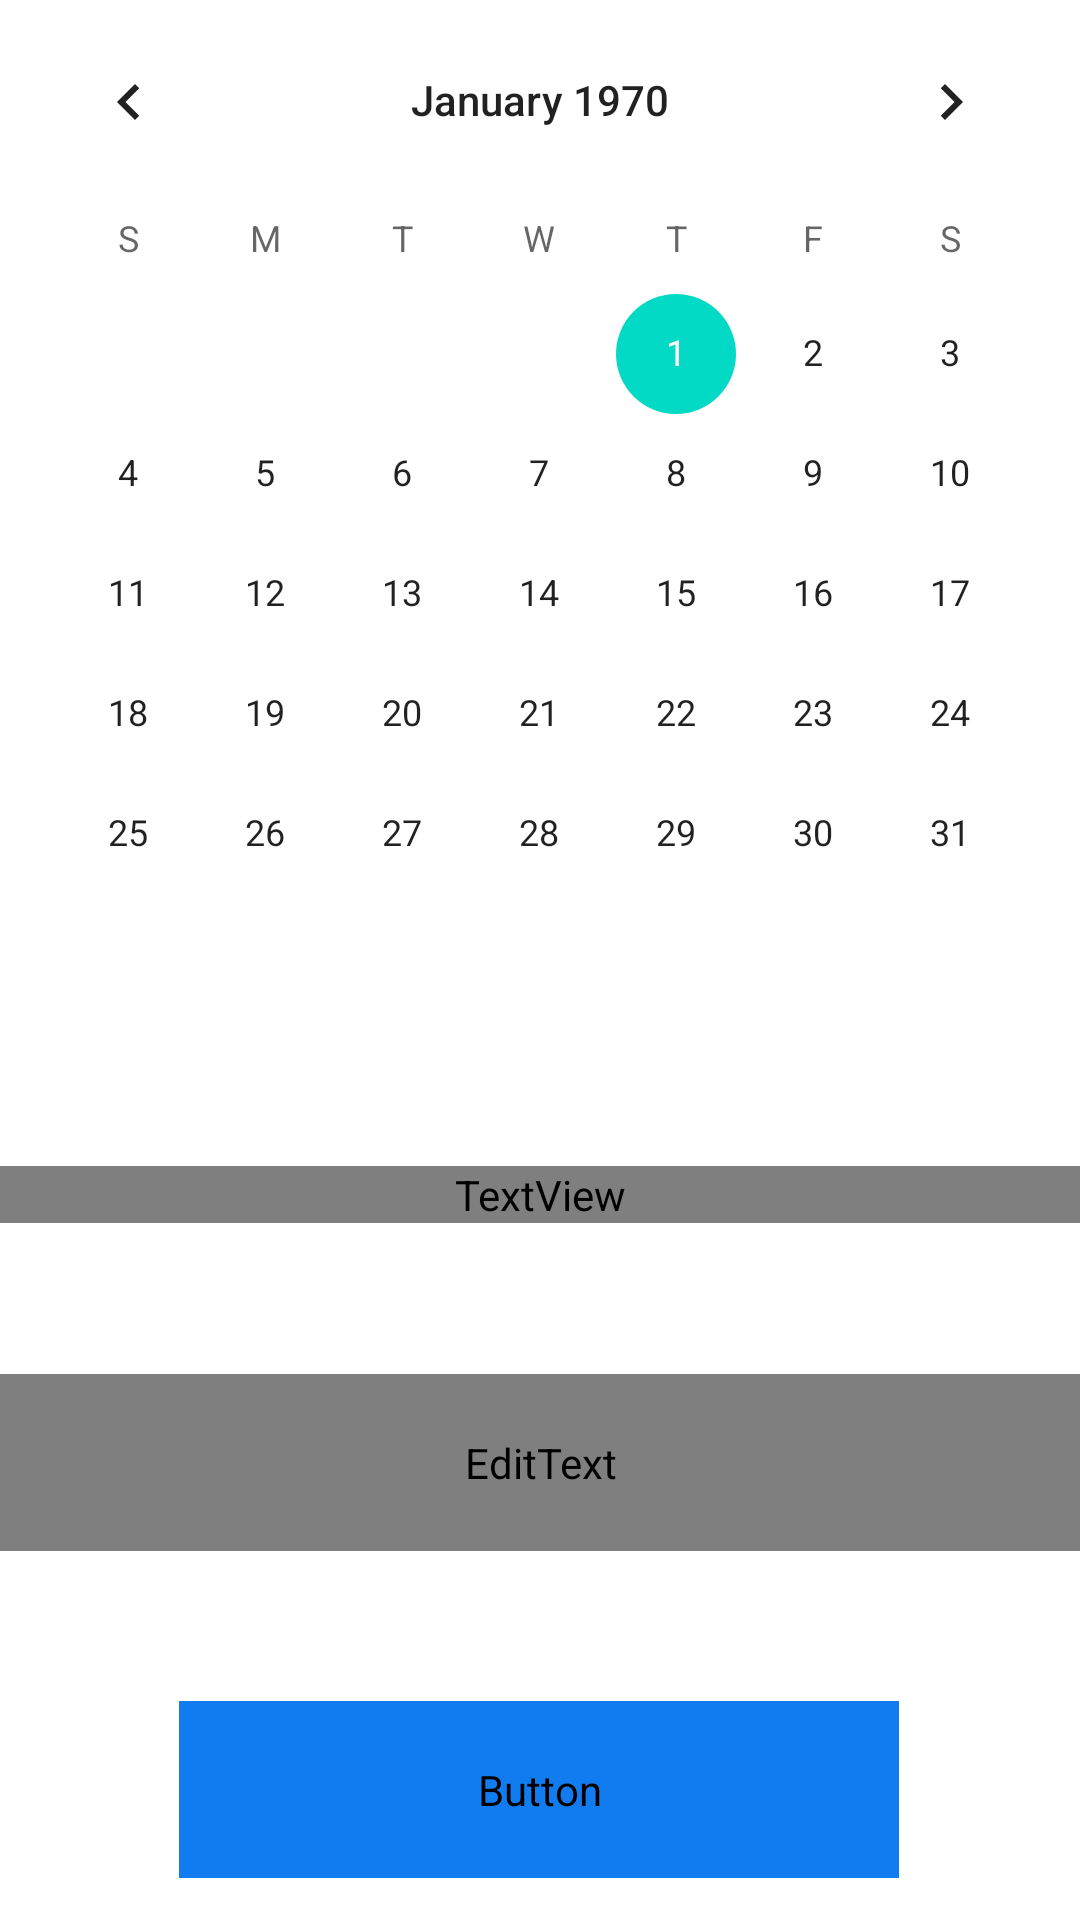

Layout XML and referenced resources for this Android screen:
<!-- AndroidManifest.xml: application theme Theme.Engineer2 -->
<!-- res/layout/activity_date.xml -->
<?xml version="1.0" encoding="utf-8"?>
<androidx.constraintlayout.widget.ConstraintLayout xmlns:android="http://schemas.android.com/apk/res/android"
    xmlns:app="http://schemas.android.com/apk/res-auto"
    xmlns:tools="http://schemas.android.com/tools"
    android:layout_width="match_parent"
    android:layout_height="match_parent"
    tools:context=".DateActivity"
    android:background="@drawable/npreview_1280x1280">

    <CalendarView
        android:id="@+id/calendar_view"
        android:layout_width="match_parent"
        android:layout_height="wrap_content"
        app:layout_constraintEnd_toEndOf="parent"
        app:layout_constraintStart_toStartOf="parent"
        app:layout_constraintTop_toTopOf="parent" />

    <TextView
        android:layout_width="360dp"
        android:layout_height="wrap_content"
        android:textAlignment="center"
        android:text="Please insert Your free time like this:\n dd-MM-yy\n hh:mm - hh:mm"
        android:textColor="@color/white"
        android:fontFamily="@font/poppinsbold"
        app:layout_constraintBottom_toTopOf="@+id/insert_date_field"
        app:layout_constraintEnd_toEndOf="parent"
        app:layout_constraintStart_toStartOf="parent"
        app:layout_constraintTop_toBottomOf="@+id/calendar_view" />

    <EditText
        android:id="@+id/insert_date_field"
        android:layout_width="360dp"
        android:layout_height="59dp"
        android:layout_marginTop="120dp"
        android:fontFamily="@font/poppinsbold"
        android:hint="Insert date here"
        android:inputType="text"
        android:textAlignment="center"
        android:textColorHint="@color/white"
        android:textSize="20sp"
        app:layout_constraintEnd_toEndOf="parent"
        app:layout_constraintHorizontal_bias="0.49"
        app:layout_constraintStart_toStartOf="parent"
        app:layout_constraintTop_toBottomOf="@+id/calendar_view" />

    <Button
        android:id="@+id/button_set_date"
        android:layout_width="240dp"
        android:layout_height="59dp"
        android:layout_below="@+id/insert_date_field"
        android:layout_marginTop="50dp"
        android:backgroundTint="#117CEF"
        android:fontFamily="@font/poppinsbold"
        android:hint="Select Date"
        android:textAlignment="center"
        android:textColorHint="@color/white"
        android:textSize="15sp"
        app:layout_constraintEnd_toEndOf="parent"
        app:layout_constraintHorizontal_bias="0.497"
        app:layout_constraintStart_toStartOf="parent"
        app:layout_constraintTop_toBottomOf="@+id/insert_date_field"/>

</androidx.constraintlayout.widget.ConstraintLayout>
<!-- resources referenced by this layout -->
<resources>
  <color name="white">#FFFFFFFF</color>
  <style name="Theme.Engineer2" parent="Theme.MaterialComponents.Light.DarkActionBar">
          
          <item name="colorPrimary">@color/purple_500</item>
          <item name="colorPrimaryVariant">@color/purple_700</item>
          <item name="colorOnPrimary">@color/white</item>
          
          <item name="colorSecondary">@color/teal_200</item>
          <item name="colorSecondaryVariant">#876101</item>
          <item name="colorOnSecondary">@color/black</item>
          
          <item name="android:statusBarColor" tools:targetApi="l">?attr/colorPrimaryVariant</item>
          
      </style>
  <color name="purple_500">#FF6200EE</color>
  <color name="purple_700">#FF3700B3</color>
  <color name="teal_200">#FF03DAC5</color>
  <color name="black">#FF000000</color>
</resources>
